Dataset: RenalVision (GitHub, anaswaraku/RenalVision). Classes: cyst, normal, stone, tumor.

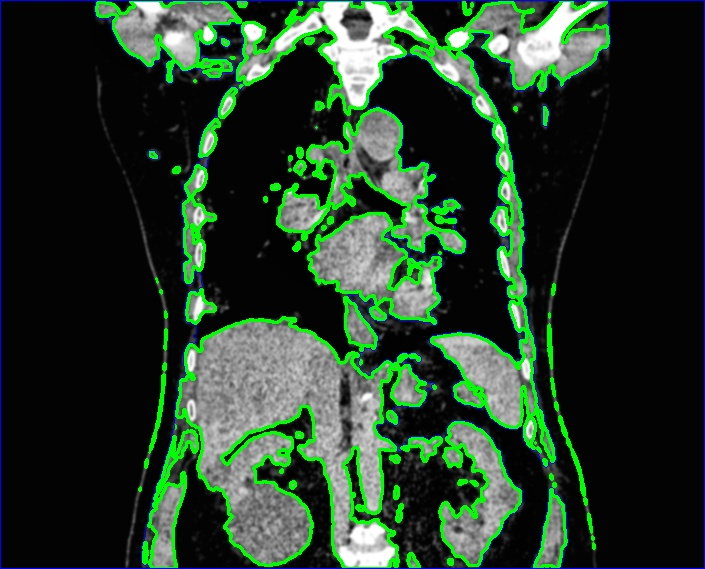
Label: cyst

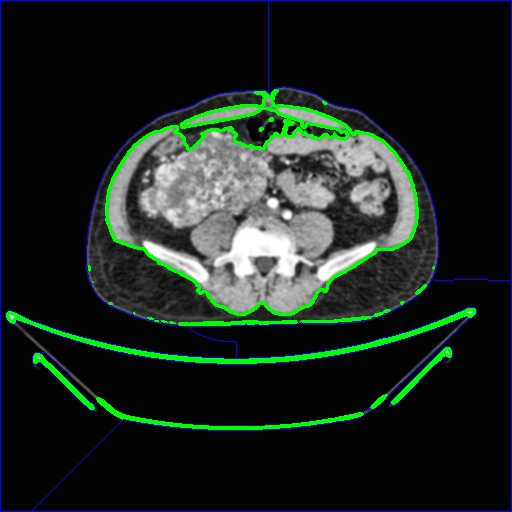
Label: tumor

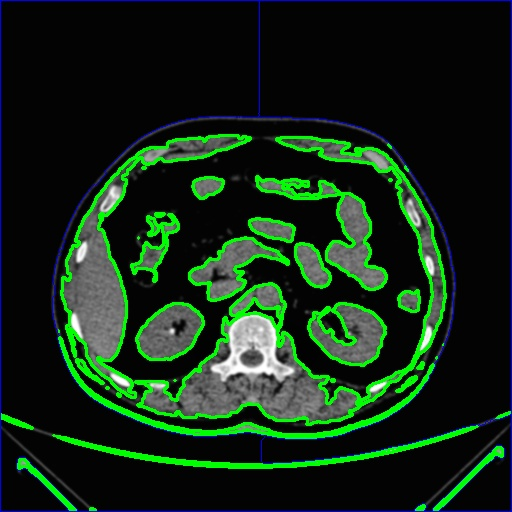
Label: stone

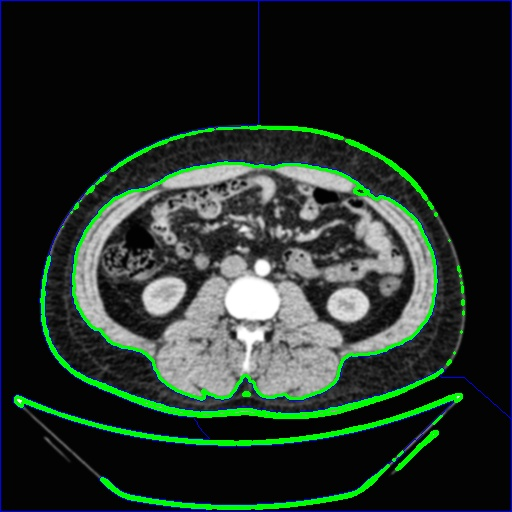
Label: normal

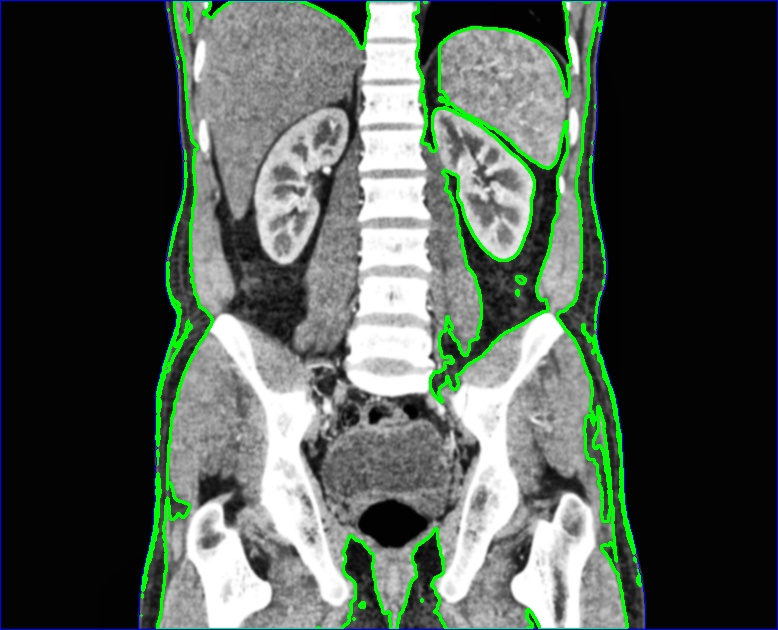
Label: normal

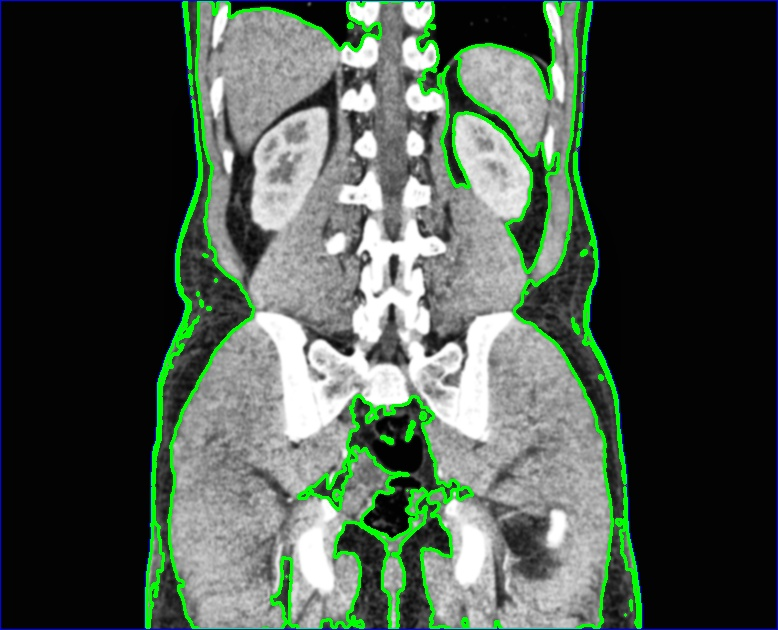
Label: normal
